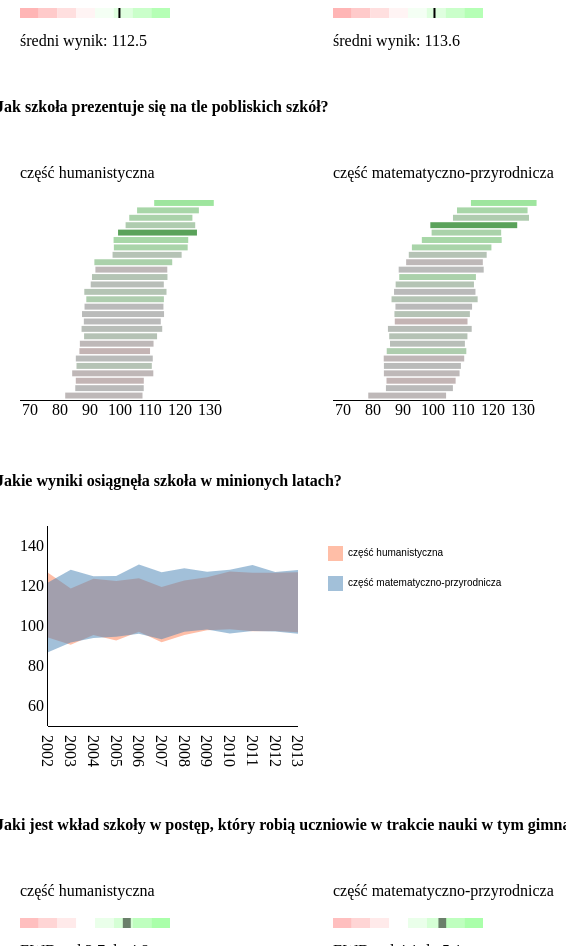
D3 v3 page, settled after 480 driven frames (8 s of simulated time); the page loaded 1 data file(s).


// ── karta_szkoly.js
var dane = [];
var wybraneId = 0;
var wybranaDana = {};
var mult, skala;
var tooltip;

d3.json("gim_bb.json", function (error, data) {
  dane = data;
  init();
  update();
});

function init () {

  tooltip = d3.select('div.tooltip');

  d3.select("div#wybor select#szkola")
    .on("change", function () {
      wybraneId = parseInt(this.value, 10);
      update();
    })
    .selectAll("option")
    .data(dane)
    .enter()
      .append("option")
        .attr("value", function (d, i) { return i; } )
        .text(function (d) {return d.nazwa; });

  mult = 3;
  skala = d3.scale.linear()
    .domain([100 - 100/mult, 100 + 100/mult])
    .range([0, 200]);
  skala_kolorow = d3.scale.linear()
    .domain([-5, 0, 5])
    .range(['#a55', '#777', '#5a5']);

  var xAxis = d3.svg.axis()
    .scale(skala)
    .orient("bottom")
    .ticks(6)
    .tickSize(1);
      

  kolejnosc_hum = range(dane.length).sort(function (i, j) {
    return - dane[i].sr_wynik_egz_hum + dane[j].sr_wynik_egz_hum; });
  kolejnosc_hum = reverse_permutation(kolejnosc_hum);

  d3.select("div#porownania_paski_hum").append("svg")
    .attr("width", 210)
    .attr("height", 220)
      .append('g')
        .attr('class', 'osx')
        .attr("transform", "translate(" + 0 + "," + 200 + ")")
        .call(xAxis);

  kolejnosc_mp = range(dane.length).sort(function (i, j) {
    return - dane[i].sr_wynik_egz_mp + dane[j].sr_wynik_egz_mp; });
  kolejnosc_mp = reverse_permutation(kolejnosc_mp);

  d3.select("div#porownania_paski_mp").append("svg")
    .attr("width", 210)
    .attr("height", 220)
      .append('g')
        .attr('class', 'osx')
        .attr("transform", "translate(" + 0 + "," + 200 + ")")
        .call(xAxis);

  wskaznik_hum = new widget_wskaznik("#hum", "średni wynik");
  wskaznik_mp = new widget_wskaznik("#mp", "średni wynik");
  wskaznik_ewd_hum = new widget_wskaznik_ewd("#ewd_hum", "EWD");
  wskaznik_ewd_mp = new widget_wskaznik_ewd("#ewd_mp", "EWD");

  w_czasie = new wynikiWLatach("#w_czasie");

}



function update () {

  wybranaDana = dane[wybraneId];

  d3.select("#adres #nazwa").html(wybranaDana.nazwa);
  d3.select("#adres #adres").html(wybranaDana.adres);
  d3.select("#adres #kod_pocztowy").html(wybranaDana.pna);
  d3.select("#adres #poczta").html(wybranaDana.poczta);
  d3.select("#adres #www")
    .attr('href', wybranaDana.www)
    .html(wybranaDana.www);
  d3.select("#adres #tel").html(wybranaDana.telefon);

  d3.select("#plakietki").html(plakietki(wybranaDana));

  d3.select("#demografia #uczniowie").html("Liczba uczniów: " + (wybranaDana.liczba_uczniow || "(brak danych)"));
  d3.select("#demografia #klasy").html("Liczba klas: " + (wybranaDana.oddzialy  || "(brak danych)"));
  if (wybranaDana.liczba_uczniow != null) {
    d3.select("#demografia #wielkosc_klasy").html("Śr. wielkość klasy: " + (wybranaDana.liczba_uczniow/wybranaDana.oddzialy).toFixed(1));
  } else {
    d3.select("#demografia #wielkosc_klasy").html("Śr. wielkość klasy: (brak danych)");
  }



  //
  // Wyniki human
  //

  paskownia_hum = d3.select("div#porownania_paski_hum svg").selectAll('rect')
    .data(dane);

  paskownia_hum
    .enter()
      .append('rect')
        .attr('class', 'pasek');

  var odl_paskowa = 200 / Math.max(dane.length, 20);

  paskownia_hum
    .attr("class", function (d, i) {
      return i === wybraneId ? "pasek wybrany" : "pasek";
    })
    .attr("x", function (d) { return skala(d.sr_wynik_egz_hum - d.stdev_wynik_egz_hum); })
    .attr("y", function (d, i) { return odl_paskowa * kolejnosc_hum[i]; } )
    .attr("width", function (d) { return 2 * mult * d.stdev_wynik_egz_hum; })
    .attr("height", 0.8 * odl_paskowa)
    .style("fill", function (d, i) {
      return skala_kolorow( (d.ewd_min90_hum + d.ewd_max90_hum)/2 );
    })
    .on('mouseover', function (d) {
      var wklad = d.nazwa + "<br>" +
        "Śr. wynik: " +  d.sr_wynik_egz_hum.toFixed(1) + "<br>" +
        "Ponad połowa uczniów w przedziale:<br>od " +
        (d.sr_wynik_egz_hum - d.stdev_wynik_egz_hum).toFixed(1) + " do " +
        (d.sr_wynik_egz_hum  +d.stdev_wynik_egz_hum).toFixed(1);
      tooltipShow(wklad);
    })
    .on('mouseout', function () { tooltipOut(); })
    .on('click', function (d, i) {
      wybraneId = i;
      update();
    });

  paskownia_hum.exit().remove();

  //
  // Wyniki matematyczno-przyrodnicze
  //

  paskownia_mp = d3.select("div#porownania_paski_mp svg").selectAll('rect')
    .data(dane);

  paskownia_mp
    .enter()
      .append('rect')
        .attr('class', 'pasek');

  var odl_paskowa = 200 / Math.max(dane.length, 20);

  paskownia_mp
    .attr("class", function (d, i) {
      return i === wybraneId ? "pasek wybrany" : "pasek";
    })
    .attr("x", function (d) { return skala(d.sr_wynik_egz_mp - d.stdev_wynik_egz_mp); })
    .attr("y", function (d, i) { return odl_paskowa * kolejnosc_mp[i]; } )
    .attr("width", function (d) { return 2 * mult * d.stdev_wynik_egz_mp; })
    .attr("height", 0.8 * odl_paskowa)
    .style("fill", function (d, i) {
      return skala_kolorow( (d.ewd_min90_hum + d.ewd_max90_hum)/2 );
    })
    .on('mouseover', function (d) {
      var wklad = d.nazwa + "<br>" +
        "Śr. wynik: " +  d.sr_wynik_egz_mp.toFixed(1) + "<br>" +
        "Ponad połowa uczniów w przedziale:<br>od " +
        (d.sr_wynik_egz_mp - d.stdev_wynik_egz_mp).toFixed(1) + " do " +
        (d.sr_wynik_egz_mp + d.stdev_wynik_egz_mp).toFixed(1);
      tooltipShow(wklad);
    })
    .on('mouseout', function () { tooltipOut(); })
    .on('click', function (d, i) {
      wybraneId = i;
      update();
    });

  paskownia_mp.exit().remove();

  //
  // Wskaźniki
  //
  wskaznik_hum.uaktualnij(wybranaDana.sr_wynik_egz_hum);
  wskaznik_mp.uaktualnij(wybranaDana.sr_wynik_egz_mp);
  wskaznik_ewd_hum.uaktualnij(wybranaDana.ewd_min90_hum, wybranaDana.ewd_max90_hum);
  wskaznik_ewd_mp.uaktualnij(wybranaDana.ewd_min90_mp, wybranaDana.ewd_max90_mp);

  w_czasie.uaktualnij(wybranaDana.wyniki_z_lat);

}


function range (n) {
  var res = [];
  for (var i=0; i < n; i++) {
    res[i] = i;
  }
  return res;
}

function reverse_permutation (perm) {
  var res = [];
  for (var i=0; i < perm.length; i++) {
    res[perm[i]] = i;
  }
  return res;
}

function plakietki (d) {
  var res = [];

  if (d.typ_szkoly == "gimn.") {
    res.push("<span class='plakietka'>gimnazjum</span>");
  } else if (d.typ_szkoly == "SP") {
    res.push("<span class='plakietka'>szkoła podstawowa</span>");
  }

  if (d.publiczna === false) {
    res.push("<span class='plakietka'>szkoła prywatna</span>");
  }
  if (d.dla_doroslych === true) {
    res.push("<span class='plakietka'>szkoła dla dorosłych</span>");
  }
  if (d.specjalna === true) {
    res.push("<span class='plakietka'>szkoła specjalna</span>");
  }
  if (d.przyszpitalna === true) {
    res.push("<span class='plakietka'>szkoła przyszpitalna</span>");
  }

  if (d.procent_dziewczat != null) {
    if (d.procent_dziewczat > 99) {
      res.push("<span class='plakietka'>szkoła żeńska</span>");
    } else if (d.procent_dziewczat < 1) {
      res.push("<span class='plakietka'>szkoła męska</span>");
    }
  }

  if (d.sr_wynik_egz_obu_gwiazdki_pow == 4) {
    res.push("<span class='plakietka'>szkoła b. dobra</span>");
  } else if (d.sr_wynik_egz_obu_gwiazdki_pow == 5) {
    res.push("<span class='plakietka'>szkoła wybitna</span>");
  }
  // też braki wyników itd?

  return res.join("</br></br>\n");
}


function widget_wskaznik (selector, nazwa) {

  var zakres = [60, 140];

  this.nazwa = nazwa;

  this.svg = d3.select(selector).append("svg")
    .attr("width", 150)
    .attr("height", 20);

  d3.select(selector).append("br");
  this.etykieta = d3.select(selector).append("span");

  this.skala = d3.scale.linear()
    .domain(zakres)
    .range([0, 150]);

  this.kolorki = d3.scale.linear()
    .domain([zakres[0], 100, zakres[1]])
    .range(['#faa', '#fff', '#afa']);

  var skala = this.skala;
  var kolorki = this.kolorki;

  this.svg.selectAll('.tlo')
    .data([60,70,80,90,100,110,120,130])
    .enter()
      .append('rect')
        .attr('class', 'tlo')
        .attr('x', function (d, i) { return skala(d); })
        .attr('y', 0)
        .attr('width', skala(10) - skala(0))
        .attr('height', 10)
        .style('fill', function (d, i) { return kolorki(d + 5); });

  this.svg.append('rect')
    .attr('class', 'wskaznik')
    .attr('x', this.skala(100))
    .attr('y', 0)
    .attr('width', 2)
    .attr('height', 10)
    .style('fill','#000');

  this.uaktualnij = function (wartosc) {

    if (wartosc != null) {

      this.etykieta.html(this.nazwa + ": " + wartosc.toFixed(1));

      this.svg.select(".wskaznik")
        .transition().duration(500)
          .style('opacity', 1)
          .attr('x', this.skala(wartosc));
    } else {

      this.etykieta.html(this.nazwa + ": (brak danych)");

      this.svg.select(".wskaznik")
        .transition().duration(500)
          .style('opacity', 0);
    }
  };
}


function widget_wskaznik_ewd (selector, nazwa) {

  var zakres = [-10, 10];

  this.nazwa = nazwa;

  this.svg = d3.select(selector).append("svg")
    .attr("width", 150)
    .attr("height", 20);

  d3.select(selector).append("br");
  this.etykieta = d3.select(selector).append("span");

  this.skala = d3.scale.linear()
    .domain(zakres)
    .range([0, 150]);

  this.kolorki = d3.scale.linear()
    .domain([zakres[0], 0, zakres[1]])
    .range(['#faa', '#fff', '#afa']);

  var skala = this.skala;
  var kolorki = this.kolorki;

  this.svg.selectAll('.tlo')
    .data([-10,-7.5,-5,-2.5,0,2.5,5,7.5])
    .enter()
      .append('rect')
        .attr('class', 'tlo')
        .attr('x', function (d, i) { return skala(d); })
        .attr('y', 0)
        .attr('width', skala(2.5) - skala(0))
        .attr('height', 10)
        .style('fill', function (d, i) { return kolorki(d + 2.5); });

  this.svg.append('rect')
    .attr('class', 'wskaznik')
    .attr('x', this.skala(100))
    .attr('y', 0)
    .attr('width', 2)
    .attr('height', 10)
    .style('fill','#000');

  this.uaktualnij = function (wartosc1, wartosc2) {

    if (wartosc1 != null) {

      this.etykieta.html(this.nazwa + ": od " + wartosc1.toFixed(1) + " do " + wartosc2.toFixed(1));

      this.svg.select(".wskaznik")
        .transition().duration(500)
          .style('opacity', 0.5)
          .attr('x', this.skala(wartosc1))
          .attr('width', this.skala(wartosc2) - this.skala(wartosc1));
    } else {

      this.etykieta.html(this.nazwa + ": (brak danych)");

      this.svg.select(".wskaznik")
        .transition().duration(500)
          .style('opacity', 0);
    }
  };
}


function wynikiWLatach (selektor) {

  this.svg = d3.select(selektor).append("svg")
    .attr("width", 550)
    .attr("height", 250);

  var skalaCzas = d3.time.scale()
    .domain([new Date(2002, 0, 1), new Date(2013, 0, 1)])
    .range([0, 250]);

  var skalaWynik = d3.scale.linear()
    .domain([100 - 100/2, 100 + 100/2])
    .range([200, 0]);

  var xAxis = d3.svg.axis()
    .scale(skalaCzas)
    .orient("bottom")
    .tickSize(1);

  var yAxis = d3.svg.axis()
    .scale(skalaWynik)
    .orient("left")
    .ticks(6)
    .tickSize(1);
      

  this.svg
    .append('g')
      .attr('class', 'os_x')
      .attr("transform", "translate(" + 40 + "," + 200 + ")")
      .call(xAxis)
    .selectAll("text")
      .attr("y", 0)
      .attr("x", 9)
      .attr("dy", ".35em")
      .attr("transform", "rotate(90)")
      .style("text-anchor", "start");

  this.svg
    .append('g')
      .attr('class', 'os_y')
      .attr("transform", "translate(" + 40 + "," + 0 + ")")
      .call(yAxis);

  var legenda = this.svg
    .append('g')
      .attr('class', 'legend')
      .attr("transform", "translate(" + 320 + "," + 20 + ")");

  legenda.append('rect')
    .attr("class", "sciezka_hum")
    .attr('width', 15)
    .attr('height', 15);

  legenda.append('rect')
    .attr("class", "sciezka_mp")
    .attr('y', 30)
    .attr('width', 15)
    .attr('height', 15);

  legenda.append('text')
      .attr("class", "legend")
      .attr("x", 20)
      .attr("y", 10)
      .text("część humanistyczna");

  legenda.append('text')
      .attr("class", "legend")
      .attr("x", 20)
      .attr("y", 40)
      .text("część matematyczno-przyrodnicza");

  this.sciezki = this.svg.append('g')
      .attr('class', 'sciezki')
      .attr("transform", "translate(" + 40 + "," + 0 + ")")

  this.sciezka_hum =  this.sciezki.append("path")
    .attr("class", "sciezka_hum");

  this.sciezka_mp =  this.sciezki.append("path")
    .attr("class", "sciezka_mp");

  this.uaktualnij  = function (wyniki_z_lat) {

    var sciezka_hum_punkty = d3.svg.area()
      .x(function(d) { return skalaCzas(new Date(d.rok, 0)); })
      .y0(function(d) {
        if (d.rok < 2012) {
          return skalaWynik(d.gh.egz_norm_sr - d.gh.egz_norm_std);
          // a tylko niepewnosc pomaru? tj. dzielic przez Math.sqrt(d.gh.probka - 1)
        } else {
          return skalaWynik((d.gh_h.egz_norm_sr + d.gh_p.egz_norm_sr)/2 - (d.gh_h.egz_norm_std + d.gh_p.egz_norm_std)/2);
        }
      })
      .y1(function(d) {
        if (d.rok < 2012) {
          return skalaWynik(d.gh.egz_norm_sr + d.gh.egz_norm_std);
        } else {
          return skalaWynik((d.gh_h.egz_norm_sr + d.gh_p.egz_norm_sr)/2 + (d.gh_h.egz_norm_std + d.gh_p.egz_norm_std)/2);
        }
      });

    this.sciezka_hum
      .datum(wyniki_z_lat.filter(function (d) {return d.gh || d.gh_h;}))
      .attr("d", sciezka_hum_punkty);

    var sciezka_mp_punkty = d3.svg.area()
      .x(function(d) { return skalaCzas(new Date(d.rok, 0)); })
      .y0(function(d) {
        if (d.rok < 2012) {
          return skalaWynik(d.gm.egz_norm_sr - d.gm.egz_norm_std);
        } else {
          return skalaWynik((d.gm_m.egz_norm_sr + d.gm_p.egz_norm_sr)/2 - (d.gm_m.egz_norm_std + d.gm_p.egz_norm_std)/2);
        }
      })
      .y1(function(d) {
        if (d.rok < 2012) {
          return skalaWynik(d.gm.egz_norm_sr + d.gm.egz_norm_std);
        } else {
          return skalaWynik((d.gm_m.egz_norm_sr + d.gm_p.egz_norm_sr)/2 + (d.gm_m.egz_norm_std + d.gm_p.egz_norm_std)/2);
        }
      });

    this.sciezka_mp
      .datum(wyniki_z_lat.filter(function (d) {return d.gm || d.gm_m;}))
      .attr("d", sciezka_mp_punkty);

  };
 
}


function tooltipShow  (html) {
  tooltip.style("opacity", 0.8)
    .style("left", (d3.event.pageX + 15) + "px")
    .style("top", (d3.event.pageY + 8) + "px")
    .html(html);
}

function tooltipOut () {
    tooltip.style("opacity", 1e-6);
}


### data: gim_bb.json
[
 {
  "www": "http://gim16bielsko.comoj.com",
  "rok": 2013,
  "liczba_uczniow": 414.0,
  "adres": "Asnyka 30",
  "dla_doroslych": false,
  "sr_wynik_egz_mp": 113.6,
  "telefon": 338126229.0,
  "bs_sr_wynik_egz_hum": 0.63,
  "sr_wynik_egz_obu_gwiazdki_pow": 4.0,
  "publiczna_y": true,
  "przyszpitalna": false,
  "lng": 19.03,
  "id_powiatu": 61,
  "ewd_max90_hum": 4.77,
  "ewd_min90_hum": 3.71,
  "location_type": "RANGE_INTERPOLATED",
  "ewd_hum": 4.24,
  "korelacja_mp": 0.61,
  "wojewodztwo": "śląskie",
  "lat": 49.83,
  "stdev_wynik_egz_mp": 14.48,
  "ewd_mp_gwiazdki_pow": 4.0,
  "typ_szkoly": "gimn.",
  "powiat": "Bielsko-Biała",
  "sr_wynik_egz_hum_gwiazdki_pow": 4.0,
  "publiczna_x": true,
  "gmina": "Bielsko-Biała",
  "id_gminy": 1,
  "geolocalizer_count": 1.0,
  "korelacja_hum": 0.66,
  "sr_wynik_egz_mp_gwiazdki_pow": 4.0,
  "id_wojewodztwa": 24,
  "odl_dop": 0.0,
  "ewd_max90_mp": 5.09,
  "fax": 338126229.0,
  "stdev_wynik_egz_hum": 13.15,
  "specjalna_y": false,
  "specjalna_x": false,
  "pna": "43-300",
  "sr_wynik_egz_obu": 113.0,
  "...": "14 more keys"
 },
 {
  "www": null,
  "rok": 2013,
  "liczba_uczniow": 52.0,
  "adres": "Filarowa 52",
  "dla_doroslych": false,
  "sr_wynik_egz_mp": 100.2,
  "telefon": null,
  "bs_sr_wynik_egz_hum": 1.87,
  "sr_wynik_egz_obu_gwiazdki_pow": 3.0,
  "publiczna_y": true,
  "przyszpitalna": false,
  "lng": 19.03,
  "id_powiatu": 61,
  "ewd_max90_hum": 1.58,
  "ewd_min90_hum": -1.49,
  "location_type": "RANGE_INTERPOLATED",
  "ewd_hum": 0.05,
  "korelacja_mp": 0.64,
  "wojewodztwo": "śląskie",
  "lat": 49.83,
  "stdev_wynik_egz_mp": 12.77,
  "ewd_mp_gwiazdki_pow": 3.0,
  "typ_szkoly": "gimn.",
  "powiat": "Bielsko-Biała",
  "sr_wynik_egz_hum_gwiazdki_pow": 3.0,
  "publiczna_x": true,
  "gmina": "Bielsko-Biała",
  "id_gminy": 1,
  "geolocalizer_count": 1.0,
  "korelacja_hum": 0.64,
  "sr_wynik_egz_mp_gwiazdki_pow": 3.0,
  "id_wojewodztwa": 24,
  "odl_dop": 0.0,
  "ewd_max90_mp": 0.96,
  "fax": null,
  "stdev_wynik_egz_hum": 12.82,
  "specjalna_y": false,
  "specjalna_x": false,
  "pna": "43-300",
  "sr_wynik_egz_obu": 100.5,
  "...": "14 more keys"
 },
 {
  "www": null,
  "rok": 2013,
  "liczba_uczniow": 107.0,
  "adres": "C. K. Norwida 30",
  "dla_doroslych": false,
  "sr_wynik_egz_mp": 102.7,
  "telefon": 338290888.0,
  "bs_sr_wynik_egz_hum": 1.35,
  "sr_wynik_egz_obu_gwiazdki_pow": 3.0,
  "publiczna_y": true,
  "przyszpitalna": false,
  "lng": 19.06,
  "id_powiatu": 61,
  "ewd_max90_hum": 1.23,
  "ewd_min90_hum": -0.98,
  "location_type": "APPROXIMATE",
  "ewd_hum": 0.13,
  "korelacja_mp": 0.6,
  "wojewodztwo": "śląskie",
  "lat": 49.82,
  "stdev_wynik_egz_mp": 14.17,
  "ewd_mp_gwiazdki_pow": 3.0,
  "typ_szkoly": "gimn.",
  "powiat": "Bielsko-Biała",
  "sr_wynik_egz_hum_gwiazdki_pow": 3.0,
  "publiczna_x": true,
  "gmina": "Bielsko-Biała",
  "id_gminy": 1,
  "geolocalizer_count": 1.0,
  "korelacja_hum": 0.64,
  "sr_wynik_egz_mp_gwiazdki_pow": 3.0,
  "id_wojewodztwa": 24,
  "odl_dop": 0.0,
  "ewd_max90_mp": 2.59,
  "fax": 338290888.0,
  "stdev_wynik_egz_hum": 13.67,
  "specjalna_y": false,
  "specjalna_x": false,
  "pna": "43-300",
  "sr_wynik_egz_obu": 101.9,
  "...": "14 more keys"
 },
 {
  "www": "http://www.g1.bielsko.pl",
  "rok": 2013,
  "liczba_uczniow": 380.0,
  "adres": "Straconki 25",
  "dla_doroslych": false,
  "sr_wynik_egz_mp": 100.6,
  "telefon": 338164979.0,
  "bs_sr_wynik_egz_hum": 0.74,
  "sr_wynik_egz_obu_gwiazdki_pow": 3.0,
  "publiczna_y": true,
  "przyszpitalna": false,
  "lng": 19.06,
  "id_powiatu": 61,
  "ewd_max90_hum": 2.53,
  "ewd_min90_hum": 1.19,
  "location_type": "RANGE_INTERPOLATED",
  "ewd_hum": 1.86,
  "korelacja_mp": 0.67,
  "wojewodztwo": "śląskie",
  "lat": 49.8,
  "stdev_wynik_egz_mp": 13.05,
  "ewd_mp_gwiazdki_pow": 3.0,
  "typ_szkoly": "gimn.",
  "powiat": "Bielsko-Biała",
  "sr_wynik_egz_hum_gwiazdki_pow": 3.0,
  "publiczna_x": true,
  "gmina": "Bielsko-Biała",
  "id_gminy": 1,
  "geolocalizer_count": 1.0,
  "korelacja_hum": 0.71,
  "sr_wynik_egz_mp_gwiazdki_pow": 3.0,
  "id_wojewodztwa": 24,
  "odl_dop": 0.0,
  "ewd_max90_mp": -0.06,
  "fax": 338164979.0,
  "stdev_wynik_egz_hum": 12.58,
  "specjalna_y": false,
  "specjalna_x": false,
  "pna": "43-300",
  "sr_wynik_egz_obu": 101.9,
  "...": "14 more keys"
 },
 {
  "www": null,
  "rok": 2013,
  "liczba_uczniow": null,
  "adres": "Jutrzenki 13",
  "dla_doroslych": false,
  "sr_wynik_egz_mp": 100.6,
  "telefon": null,
  "bs_sr_wynik_egz_hum": 0.93,
  "sr_wynik_egz_obu_gwiazdki_pow": 3.0,
  "publiczna_y": null,
  "przyszpitalna": false,
  "lng": 19.06,
  "id_powiatu": 61,
  "ewd_max90_hum": 0.77,
  "ewd_min90_hum": -0.85,
  "location_type": "RANGE_INTERPOLATED",
  "ewd_hum": -0.04,
  "korelacja_mp": 0.64,
  "wojewodztwo": "śląskie",
  "lat": 49.81,
  "stdev_wynik_egz_mp": 13.57,
  "ewd_mp_gwiazdki_pow": 3.0,
  "typ_szkoly": "gimn.",
  "powiat": "Bielsko-Biała",
  "sr_wynik_egz_hum_gwiazdki_pow": 3.0,
  "publiczna_x": true,
  "gmina": "Bielsko-Biała",
  "id_gminy": 1,
  "geolocalizer_count": 1.0,
  "korelacja_hum": 0.68,
  "sr_wynik_egz_mp_gwiazdki_pow": 3.0,
  "id_wojewodztwa": 24,
  "odl_dop": null,
  "ewd_max90_mp": 0.1,
  "fax": null,
  "stdev_wynik_egz_hum": 13.15,
  "specjalna_y": null,
  "specjalna_x": false,
  "pna": "43-300",
  "sr_wynik_egz_obu": 101.0,
  "...": "14 more keys"
 },
 {
  "www": null,
  "rok": 2013,
  "liczba_uczniow": 81.0,
  "adres": "Karpacka 150",
  "dla_doroslych": false,
  "sr_wynik_egz_mp": 101.5,
  "telefon": null,
  "bs_sr_wynik_egz_hum": 1.6,
  "sr_wynik_egz_obu_gwiazdki_pow": 3.0,
  "publiczna_y": true,
  "przyszpitalna": false,
  "lng": 19.02,
  "id_powiatu": 61,
  "ewd_max90_hum": 5.69,
  "ewd_min90_hum": 3.02,
  "location_type": "RANGE_INTERPOLATED",
  "ewd_hum": 4.35,
  "korelacja_mp": 0.65,
  "wojewodztwo": "śląskie",
  "lat": 49.8,
  "stdev_wynik_egz_mp": 12.78,
  "ewd_mp_gwiazdki_pow": 3.0,
  "typ_szkoly": "gimn.",
  "powiat": "Bielsko-Biała",
  "sr_wynik_egz_hum_gwiazdki_pow": 3.0,
  "publiczna_x": true,
  "gmina": "Bielsko-Biała",
  "id_gminy": 1,
  "geolocalizer_count": 1.0,
  "korelacja_hum": 0.65,
  "sr_wynik_egz_mp_gwiazdki_pow": 3.0,
… [head cut at 6 KiB]